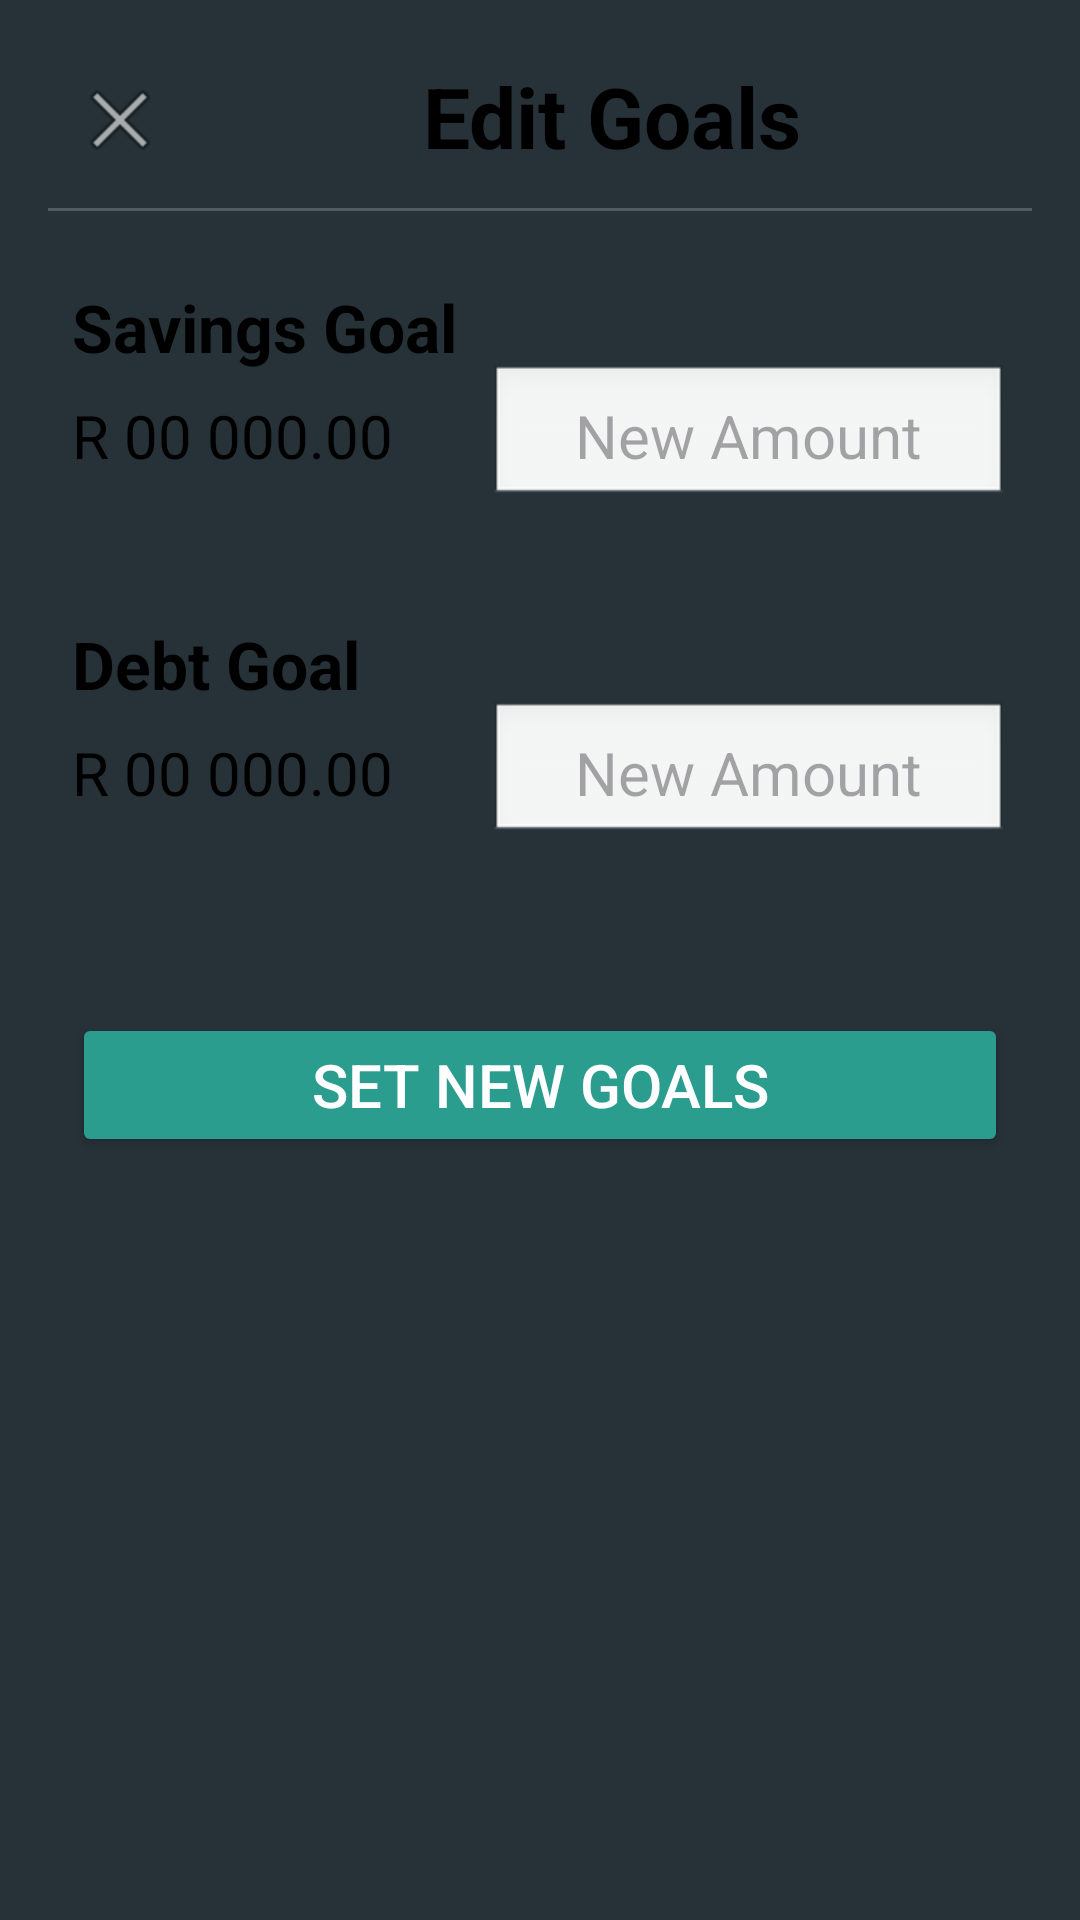

Android layout source for this screen:
<!-- AndroidManifest.xml: application theme Theme.PROG7313_P2_V2 -->
<!-- res/layout/activity_edit_goals_page.xml -->
<?xml version="1.0" encoding="utf-8"?>
<androidx.constraintlayout.widget.ConstraintLayout
    xmlns:android="http://schemas.android.com/apk/res/android"
    xmlns:app="http://schemas.android.com/apk/res-auto"
    android:id="@+id/main"
    android:layout_width="match_parent"
    android:layout_height="match_parent"
    android:background="#263238">


    <ImageButton
        android:id="@+id/ibExit"
        android:layout_width="48dp"
        android:layout_height="48dp"
        android:layout_margin="16dp"
        android:background="?attr/selectableItemBackgroundBorderless"
        android:contentDescription="Exit"
        android:src="@android:drawable/ic_menu_close_clear_cancel"
        app:layout_constraintTop_toTopOf="parent"
        app:layout_constraintStart_toStartOf="parent" />


    <TextView
        android:id="@+id/tvTitle"
        android:layout_width="0dp"
        android:layout_height="wrap_content"
        android:text="Edit Goals"
        android:textColor="#000000"
        android:textSize="28sp"
        android:textStyle="bold"
        android:gravity="center"
        app:layout_constraintTop_toTopOf="parent"
        app:layout_constraintStart_toEndOf="@id/ibExit"
        app:layout_constraintEnd_toEndOf="parent"
        android:layout_marginTop="20dp"
        android:layout_marginEnd="16dp" />


    <View
        android:id="@+id/divider"
        android:layout_width="0dp"
        android:layout_height="1dp"
        android:background="#FFFFFF"
        android:alpha="0.2"
        app:layout_constraintTop_toBottomOf="@id/tvTitle"
        app:layout_constraintStart_toStartOf="parent"
        app:layout_constraintEnd_toEndOf="parent"
        android:layout_marginTop="12dp"
        android:layout_marginStart="16dp"
        android:layout_marginEnd="16dp" />


    <TextView
        android:id="@+id/tvSavingsLabel"
        android:layout_width="wrap_content"
        android:layout_height="wrap_content"
        android:text="Savings Goal"
        android:textColor="#000000"
        android:textSize="22sp"
        android:textStyle="bold"
        app:layout_constraintTop_toBottomOf="@id/divider"
        android:layout_marginTop="24dp"
        app:layout_constraintStart_toStartOf="parent"
        android:layout_marginStart="24dp" />


    <TextView
        android:id="@+id/saving"
        android:layout_width="wrap_content"
        android:layout_height="wrap_content"
        android:text="R 00 000.00"
        android:textColor="#000000"
        android:textSize="20sp"
        android:layout_marginTop="8dp"
        app:layout_constraintTop_toBottomOf="@id/tvSavingsLabel"
        app:layout_constraintStart_toStartOf="@id/tvSavingsLabel" />


    <EditText
        android:id="@+id/editTextText3"
        android:layout_width="0dp"
        android:layout_height="wrap_content"
        android:hint="New Amount"
        android:inputType="numberDecimal"
        android:textColor="#000000"
        android:textSize="20sp"
        android:gravity="center"
        android:background="@android:drawable/edit_text"
        android:padding="10dp"
        app:layout_constraintTop_toTopOf="@id/saving"
        app:layout_constraintBottom_toBottomOf="@id/saving"
        app:layout_constraintStart_toEndOf="@id/saving"
        app:layout_constraintEnd_toEndOf="parent"
        android:layout_marginStart="32dp"
        android:layout_marginEnd="24dp" />


    <TextView
        android:id="@+id/tvDebtLabel"
        android:layout_width="wrap_content"
        android:layout_height="wrap_content"
        android:text="Debt Goal"
        android:textColor="#000000"
        android:textSize="22sp"
        android:textStyle="bold"
        app:layout_constraintTop_toBottomOf="@id/saving"
        android:layout_marginTop="48dp"
        app:layout_constraintStart_toStartOf="parent"
        android:layout_marginStart="24dp" />


    <TextView
        android:id="@+id/Debt"
        android:layout_width="wrap_content"
        android:layout_height="wrap_content"
        android:text="R 00 000.00"
        android:textColor="#000000"
        android:textSize="20sp"
        android:layout_marginTop="8dp"
        app:layout_constraintTop_toBottomOf="@id/tvDebtLabel"
        app:layout_constraintStart_toStartOf="@id/tvDebtLabel" />


    <EditText
        android:id="@+id/editTextText4"
        android:layout_width="0dp"
        android:layout_height="wrap_content"
        android:hint="New Amount"
        android:inputType="numberDecimal"
        android:textColor="#000000"
        android:textSize="20sp"
        android:gravity="center"
        android:background="@android:drawable/edit_text"
        android:padding="10dp"
        app:layout_constraintTop_toTopOf="@id/Debt"
        app:layout_constraintBottom_toBottomOf="@id/Debt"
        app:layout_constraintStart_toEndOf="@id/Debt"
        app:layout_constraintEnd_toEndOf="parent"
        android:layout_marginStart="32dp"
        android:layout_marginEnd="24dp" />


    <Button
        android:id="@+id/btnSetNewGoals"
        android:layout_width="0dp"
        android:layout_height="wrap_content"
        android:text="Set New Goals"
        android:textColor="#FFFFFF"
        android:textSize="20sp"
        android:backgroundTint="#2A9D8F"
        android:layout_marginStart="24dp"
        android:layout_marginEnd="24dp"
        android:layout_marginTop="56dp"
        app:layout_constraintTop_toBottomOf="@id/editTextText4"
        app:layout_constraintStart_toStartOf="parent"
        app:layout_constraintEnd_toEndOf="parent" />

</androidx.constraintlayout.widget.ConstraintLayout>
<!-- resources referenced by this layout -->
<resources>
  <style name="Theme.PROG7313_P2_V2" parent="Base.Theme.PROG7313_P2_V2" />
  <style name="Base.Theme.PROG7313_P2_V2" parent="Theme.Material3.DayNight.NoActionBar">
  
      </style>
</resources>
